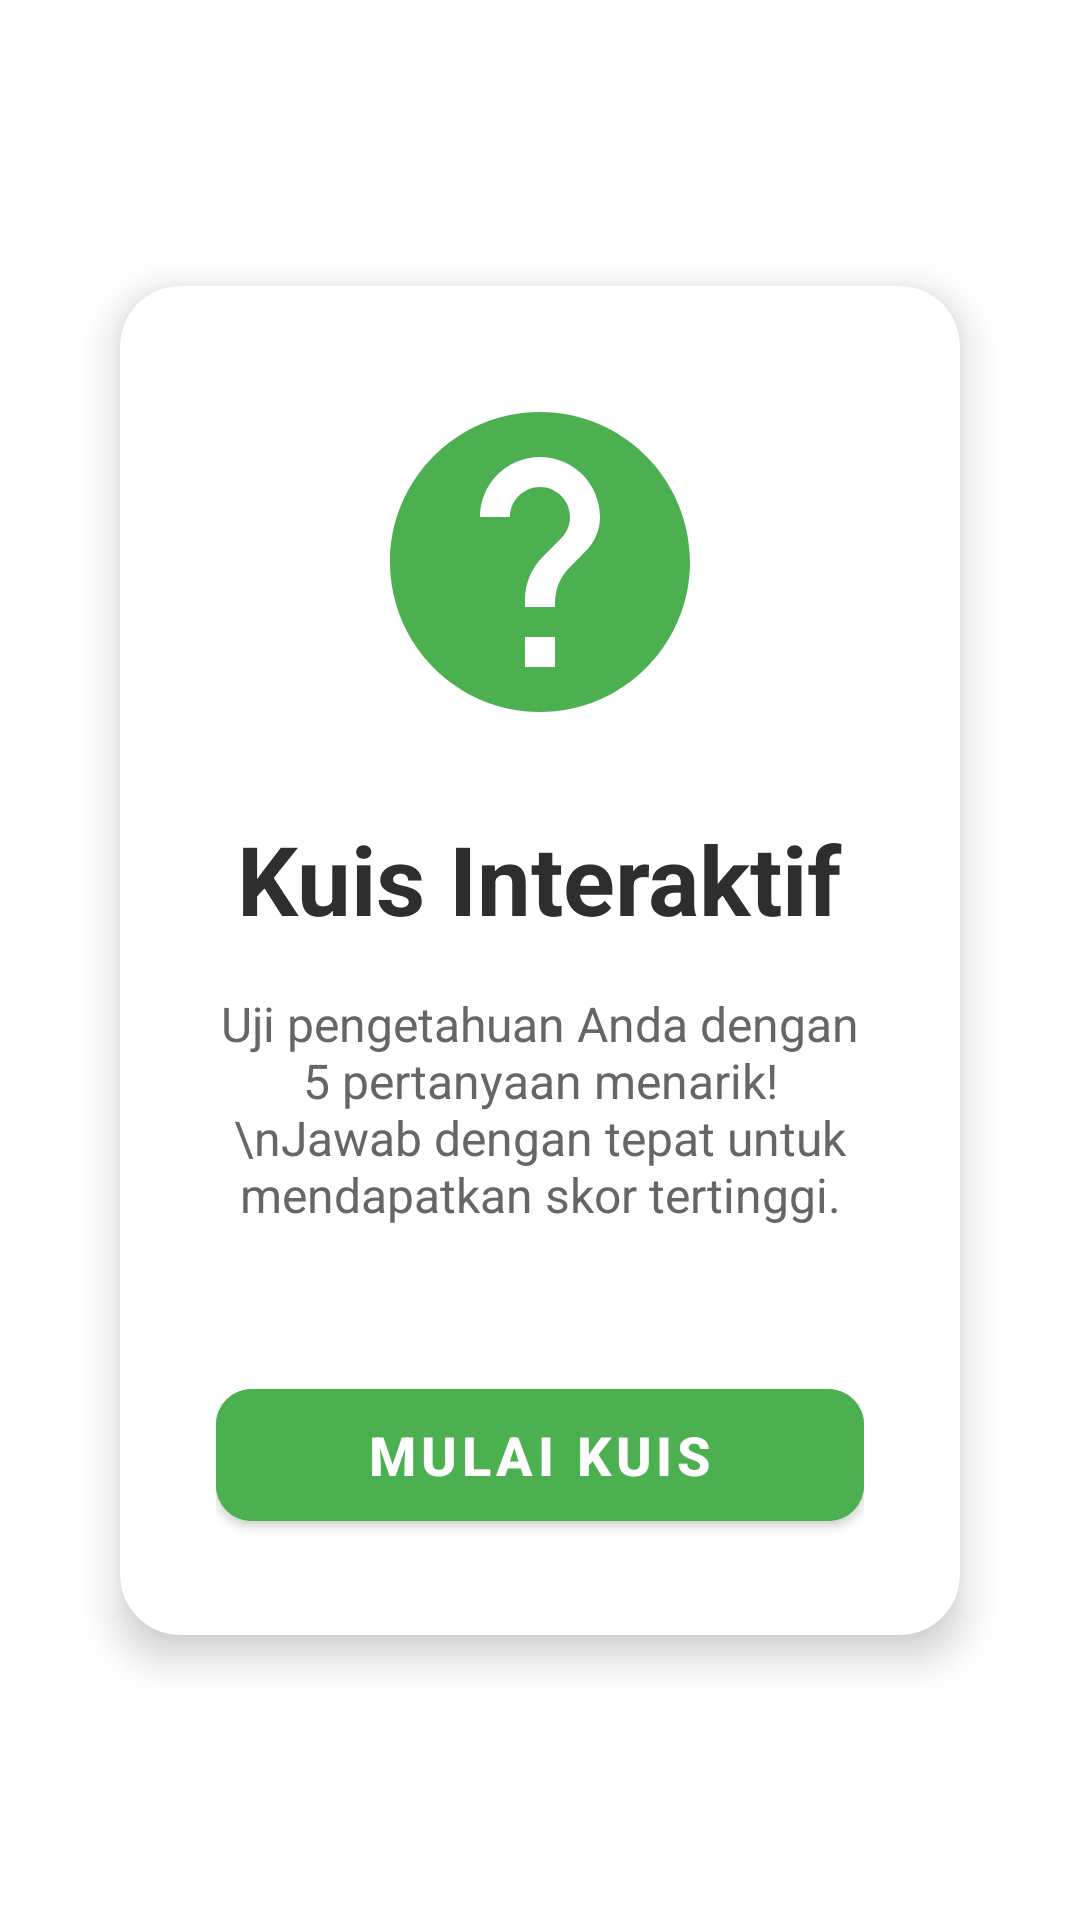

This screen was rendered from an Android layout file. Write that file and the resources it references.
<!-- AndroidManifest.xml: application theme Theme.KuisInteraktifFragment -->
<!-- res/layout/fragment_start.xml -->
<?xml version="1.0" encoding="utf-8"?>
<androidx.constraintlayout.widget.ConstraintLayout xmlns:android="http://schemas.android.com/apk/res/android"
    xmlns:app="http://schemas.android.com/apk/res-auto"
    xmlns:tools="http://schemas.android.com/tools"
    android:layout_width="match_parent"
    android:layout_height="match_parent"
    android:background="@drawable/gradient_background"
    android:padding="24dp"
    tools:context=".fragments.StartFragment">

    <androidx.cardview.widget.CardView
        android:layout_width="0dp"
        android:layout_height="wrap_content"
        android:layout_margin="16dp"
        app:cardCornerRadius="20dp"
        app:cardElevation="8dp"
        app:layout_constraintBottom_toBottomOf="parent"
        app:layout_constraintEnd_toEndOf="parent"
        app:layout_constraintStart_toStartOf="parent"
        app:layout_constraintTop_toTopOf="parent">

        <LinearLayout
            android:layout_width="match_parent"
            android:layout_height="wrap_content"
            android:orientation="vertical"
            android:padding="32dp">

            <ImageView
                android:layout_width="120dp"
                android:layout_height="120dp"
                android:layout_gravity="center"
                android:layout_marginBottom="24dp"
                android:src="@drawable/ic_quiz"
                android:contentDescription="Quiz Icon" />

            <TextView
                android:layout_width="wrap_content"
                android:layout_height="wrap_content"
                android:layout_gravity="center"
                android:layout_marginBottom="16dp"
                android:text="Kuis Interaktif"
                android:textColor="#2E2E2E"
                android:textSize="32sp"
                android:textStyle="bold" />

            <TextView
                android:layout_width="wrap_content"
                android:layout_height="wrap_content"
                android:layout_gravity="center"
                android:layout_marginBottom="32dp"
                android:gravity="center"
                android:text="Uji pengetahuan Anda dengan 5 pertanyaan menarik!\nJawab dengan tepat untuk mendapatkan skor tertinggi."
                android:textColor="#666666"
                android:textSize="16sp" />

            <com.google.android.material.button.MaterialButton
                android:id="@+id/btn_start_quiz"
                android:layout_width="match_parent"
                android:layout_height="56dp"
                android:layout_marginTop="16dp"
                android:backgroundTint="#4CAF50"
                android:text="Mulai Kuis"
                android:textColor="#FFFFFF"
                android:textSize="18sp"
                android:textStyle="bold"
                app:cornerRadius="12dp"
                app:icon="@drawable/ic_play"
                app:iconGravity="textStart"
                app:iconPadding="8dp" />

        </LinearLayout>

    </androidx.cardview.widget.CardView>

</androidx.constraintlayout.widget.ConstraintLayout>
<!-- resources referenced by this layout -->
<resources>
  <!-- drawable ic_quiz (drawable) -->
  <vector xmlns:android="http://schemas.android.com/apk/res/android"
      android:width="24dp"
      android:height="24dp"
      android:viewportWidth="24"
      android:viewportHeight="24"
      android:tint="#4CAF50">
    <path
        android:fillColor="@android:color/white"
        android:pathData="M12,2C6.48,2 2,6.48 2,12s4.48,10 10,10 10,-4.48 10,-10S17.52,2 12,2zM13,19h-2v-2h2v2zM15.07,11.25l-0.9,0.92C13.45,12.9 13,13.5 13,15h-2v-0.5c0,-1.1 0.45,-2.1 1.17,-2.83l1.24,-1.26c0.37,-0.36 0.59,-0.86 0.59,-1.41 0,-1.1 -0.9,-2 -2,-2s-2,0.9 -2,2L8,9c0,-2.21 1.79,-4 4,-4s4,1.79 4,4c0,0.88 -0.36,1.68 -0.93,2.25z"/>
  </vector>
  <style name="Theme.KuisInteraktifFragment" parent="Theme.MaterialComponents.Light.NoActionBar">
          <item name="colorPrimary">#667eea</item>
          <item name="colorPrimaryDark">#764ba2</item>
          <item name="colorAccent">#4CAF50</item>
          <item name="android:statusBarColor">@android:color/transparent</item>
          <item name="android:windowTranslucentStatus">true</item>
      </style>
</resources>
